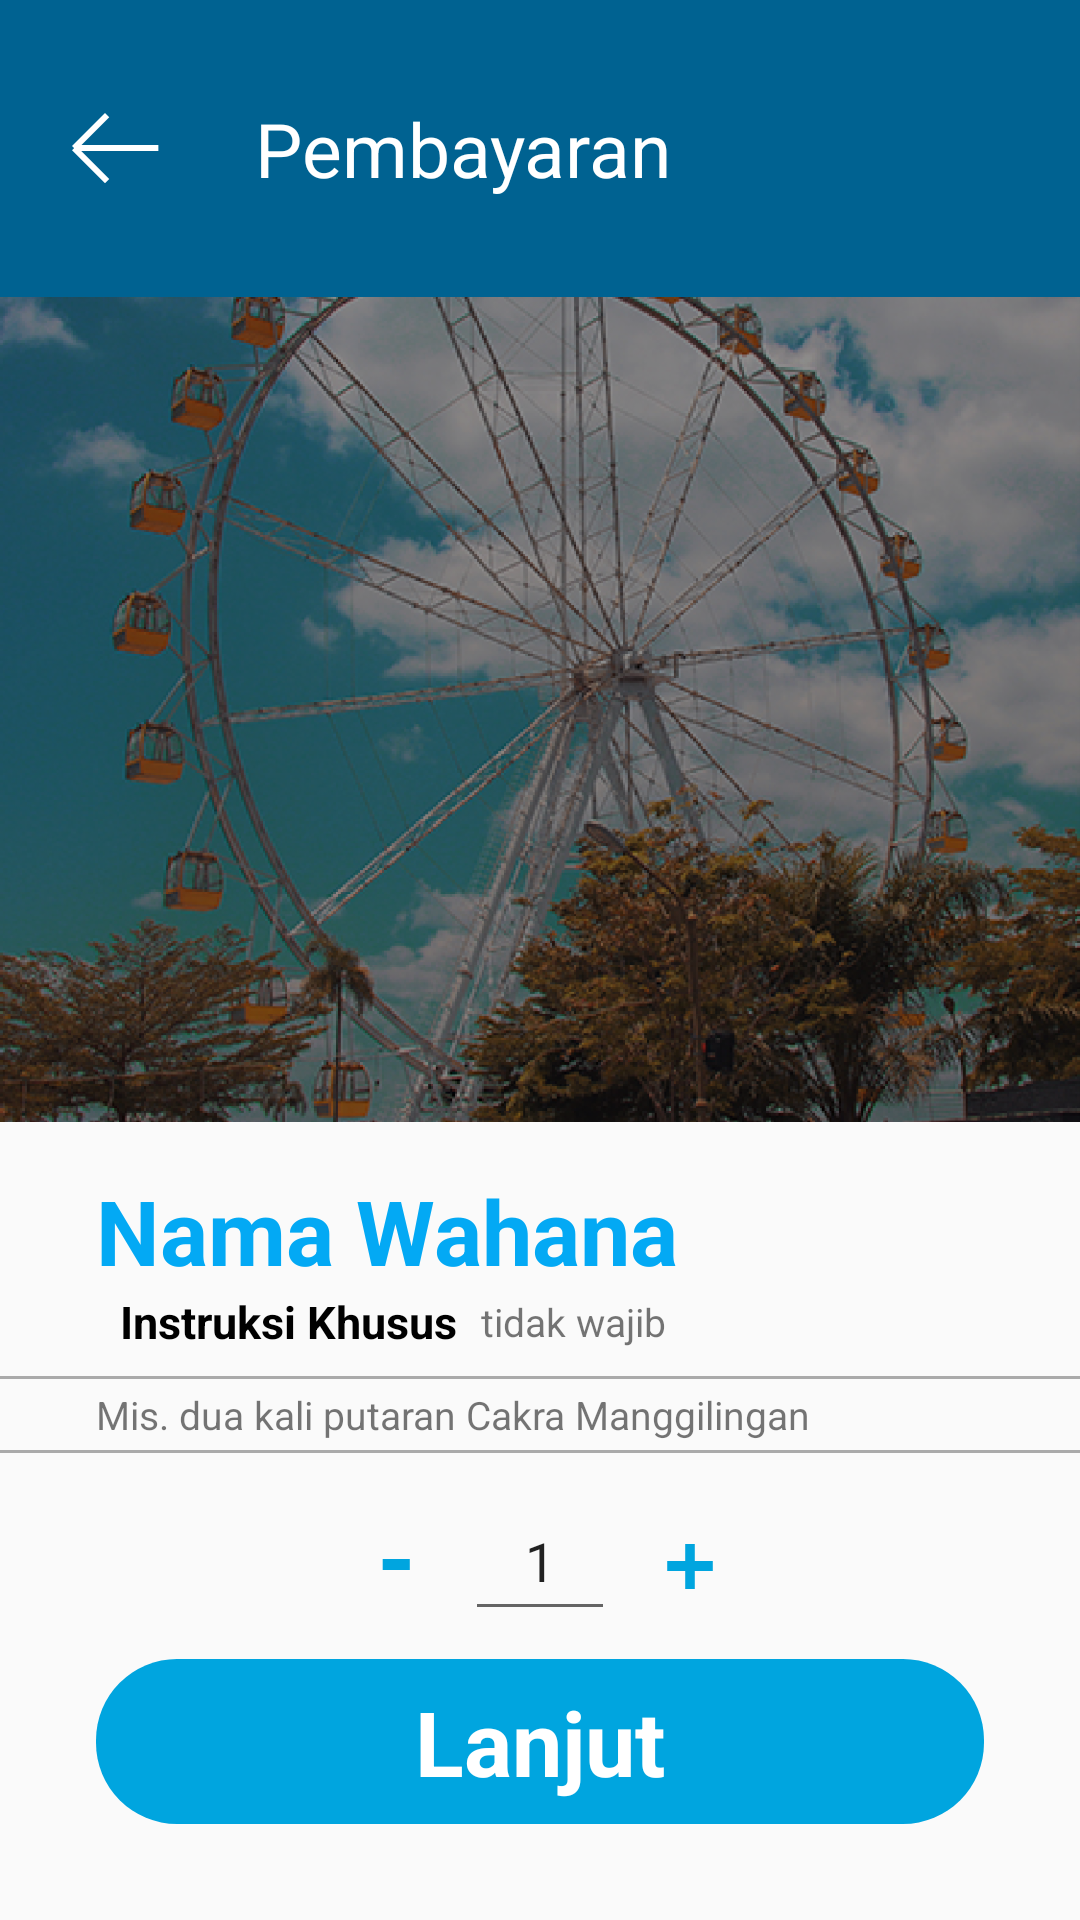

This screen was rendered from an Android layout file. Write that file and the resources it references.
<!-- AndroidManifest.xml: application theme Theme.AppCompat.Light.NoActionBar -->
<!-- res/layout/activity07_lanjutan_pembayaran.xml -->
<?xml version="1.0" encoding="utf-8"?>
<androidx.constraintlayout.widget.ConstraintLayout xmlns:android="http://schemas.android.com/apk/res/android"
    xmlns:app="http://schemas.android.com/apk/res-auto"
    xmlns:tools="http://schemas.android.com/tools"
    android:layout_width="match_parent"
    android:layout_height="match_parent"
    tools:context=".LanjutanPembayaran">

    <View
        android:id="@+id/view3"
        android:layout_width="0dp"
        android:layout_height="1dp"
        android:layout_marginTop="3dp"
        android:background="@android:color/darker_gray"
        app:layout_constraintEnd_toEndOf="@+id/textView6"
        app:layout_constraintStart_toStartOf="@+id/textView4"
        app:layout_constraintTop_toBottomOf="@+id/textView19" />

    <TextView
        android:id="@+id/textView19"
        android:layout_width="wrap_content"
        android:layout_height="wrap_content"
        android:layout_marginTop="3dp"
        android:text="Mis. dua kali putaran Cakra Manggilingan"
        android:textSize="13sp"
        app:layout_constraintStart_toStartOf="@+id/textView16"
        app:layout_constraintTop_toBottomOf="@+id/view2" />

    <View
        android:id="@+id/view2"
        android:layout_width="0dp"
        android:layout_height="1dp"
        android:layout_marginTop="8dp"
        android:background="@android:color/darker_gray"
        app:layout_constraintEnd_toEndOf="@+id/textView6"
        app:layout_constraintStart_toStartOf="@+id/textView4"
        app:layout_constraintTop_toBottomOf="@+id/textView17" />

    <ImageView
        android:id="@+id/imageView15"
        android:layout_width="0dp"
        android:layout_height="99dp"
        android:scaleType="fitXY"
        app:layout_constraintEnd_toEndOf="parent"
        app:layout_constraintStart_toStartOf="parent"
        app:layout_constraintTop_toTopOf="parent"
        android:src="@drawable/bg_blueactionbar" />

    <ImageView
        android:id="@+id/imageView17"
        android:layout_width="wrap_content"
        android:layout_height="wrap_content"
        android:layout_marginStart="24dp"
        app:layout_constraintBottom_toBottomOf="@+id/imageView15"
        app:layout_constraintStart_toStartOf="@+id/imageView15"
        app:layout_constraintTop_toTopOf="@+id/imageView15"
        android:src="@drawable/back_button_white" />

    <TextView
        android:id="@+id/textView12"
        android:layout_width="wrap_content"
        android:layout_height="wrap_content"
        android:layout_marginStart="32dp"
        android:text="Pembayaran"
        android:textColor="#FFFFFF"
        android:textSize="25sp"
        app:layout_constraintBottom_toBottomOf="@+id/imageView17"
        app:layout_constraintStart_toEndOf="@+id/imageView17"
        app:layout_constraintTop_toTopOf="@+id/imageView17" />

    <ImageView
        android:id="@+id/imageView18"
        android:layout_width="0dp"
        android:layout_height="275dp"
        android:scaleType="centerCrop"
        app:layout_constraintEnd_toEndOf="parent"
        app:layout_constraintStart_toStartOf="parent"
        app:layout_constraintTop_toBottomOf="@+id/imageView15"
        android:src="@drawable/bg_bianglala" />

    <TextView
        android:id="@+id/textView16"
        android:layout_width="wrap_content"
        android:layout_height="wrap_content"
        android:layout_marginStart="32dp"
        android:layout_marginTop="16dp"
        android:text="Nama Wahana"
        android:textColor="#03A9F4"
        android:textSize="30sp"
        android:textStyle="bold"
        app:layout_constraintStart_toStartOf="parent"
        app:layout_constraintTop_toBottomOf="@+id/imageView18" />

    <TextView
        android:id="@+id/textView17"
        android:layout_width="wrap_content"
        android:layout_height="wrap_content"
        android:layout_marginStart="8dp"
        android:text="Instruksi Khusus"
        android:textColor="#000000"
        android:textSize="15sp"
        android:textStyle="bold"
        app:layout_constraintStart_toStartOf="@+id/textView16"
        app:layout_constraintTop_toBottomOf="@+id/textView16" />

    <TextView
        android:id="@+id/textView18"
        android:layout_width="wrap_content"
        android:layout_height="wrap_content"
        android:layout_marginStart="8dp"
        android:text="tidak wajib"
        android:textSize="13sp"
        app:layout_constraintBottom_toBottomOf="@+id/textView17"
        app:layout_constraintStart_toEndOf="@+id/textView17"
        app:layout_constraintTop_toTopOf="@+id/textView17" />

    <TextView
        android:id="@+id/textView20"
        android:layout_width="0dp"
        android:layout_height="55dp"
        android:layout_marginStart="32dp"
        android:layout_marginEnd="32dp"
        android:layout_marginBottom="32dp"
        android:background="@drawable/roundedbuttonlightblue"
        android:gravity="center"
        android:text="Lanjut"
        android:textAlignment="center"
        android:textColor="#FFFFFF"
        android:textSize="30sp"
        android:textStyle="bold"
        app:layout_constraintBottom_toBottomOf="parent"
        app:layout_constraintEnd_toEndOf="parent"
        app:layout_constraintStart_toStartOf="parent" />

    <EditText
        android:id="@+id/editTextNumber"
        android:layout_width="50dp"
        android:layout_height="50dp"
        android:ems="10"
        android:gravity="center"
        android:inputType="number"
        android:text="1"
        app:layout_constraintBottom_toTopOf="@+id/textView20"
        app:layout_constraintEnd_toEndOf="@+id/textView20"
        app:layout_constraintStart_toStartOf="@+id/textView20"
        app:layout_constraintTop_toBottomOf="@+id/view3" />

    <ImageView
        android:id="@+id/imageView19"
        android:layout_width="wrap_content"
        android:layout_height="wrap_content"
        android:layout_marginStart="16dp"
        app:layout_constraintBottom_toBottomOf="@+id/editTextNumber"
        app:layout_constraintStart_toEndOf="@+id/editTextNumber"
        app:layout_constraintTop_toTopOf="@+id/editTextNumber"
        android:src="@drawable/icon_plus" />

    <ImageView
        android:id="@+id/imageView20"
        android:layout_width="wrap_content"
        android:layout_height="wrap_content"
        android:layout_marginEnd="16dp"
        app:layout_constraintBottom_toBottomOf="@+id/editTextNumber"
        app:layout_constraintEnd_toStartOf="@+id/editTextNumber"
        app:layout_constraintTop_toTopOf="@+id/editTextNumber"
        android:src="@drawable/icon_negative" />

</androidx.constraintlayout.widget.ConstraintLayout>
<!-- resources referenced by this layout -->
<resources>
  <!-- drawable back_button_white: png bitmap (drawable-hdpi, 376 bytes) -->
  <!-- drawable bg_bianglala: png bitmap (drawable-hdpi, 689390 bytes) -->
  <!-- drawable bg_blueactionbar: png bitmap (drawable-hdpi, 1895 bytes) -->
  <!-- drawable icon_negative: png bitmap (drawable-hdpi, 184 bytes) -->
  <!-- drawable icon_plus: png bitmap (drawable-hdpi, 211 bytes) -->
  <!-- drawable roundedbuttonlightblue (drawable) -->
  <?xml version="1.0" encoding="utf-8"?>
  <shape xmlns:android="http://schemas.android.com/apk/res/android"
      android:shape="rectangle">
      <solid android:color="#00A5DF" />
      <corners android:radius="27dp"/>
  </shape>
</resources>
